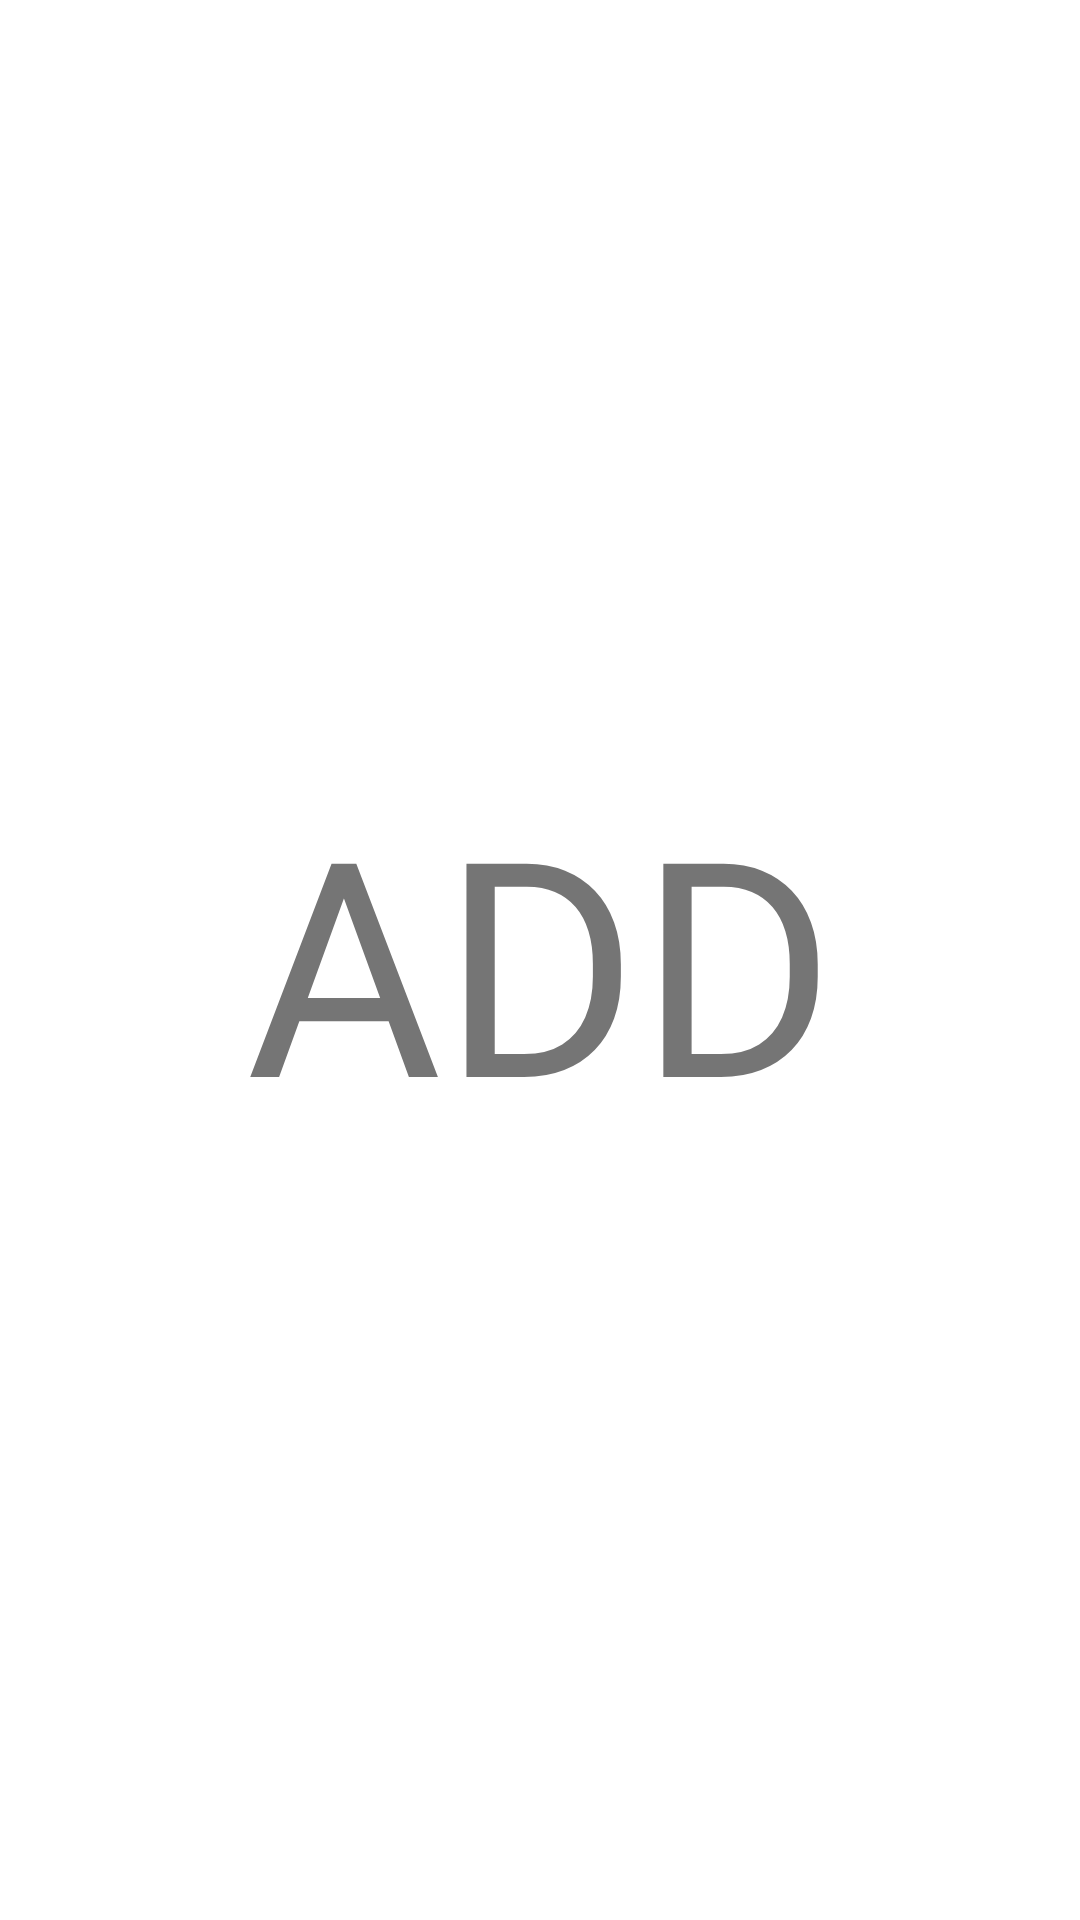

This screen was rendered from an Android layout file. Write that file and the resources it references.
<!-- AndroidManifest.xml: application theme Theme.Wistiti -->
<!-- res/layout/fragment_add.xml -->
<?xml version="1.0" encoding="utf-8"?>
<FrameLayout xmlns:android="http://schemas.android.com/apk/res/android"
    xmlns:tools="http://schemas.android.com/tools"
    android:layout_width="match_parent"
    android:layout_height="match_parent"
    tools:context=".AddFragment">

    <LinearLayout
        android:layout_width="match_parent"
        android:layout_height="match_parent"
        android:orientation="horizontal">

        <TextView
            android:layout_width="match_parent"
            android:layout_height="match_parent"
            android:text="ADD"
            android:gravity="center"
            android:textSize="100dp"
            >

        </TextView>
    </LinearLayout>

</FrameLayout>
<!-- resources referenced by this layout -->
<resources>
  <style name="Theme.Wistiti" parent="Theme.MaterialComponents.DayNight.DarkActionBar">
          
          <item name="colorPrimary">@color/purple_500</item>
          <item name="colorPrimaryVariant">@color/purple_700</item>
          <item name="colorOnPrimary">@color/white</item>
          
          <item name="colorSecondary">@color/teal_200</item>
          <item name="colorSecondaryVariant">@color/teal_700</item>
          <item name="colorOnSecondary">@color/black</item>
          
          <item name="android:statusBarColor" tools:targetApi="l">?attr/colorPrimaryVariant</item>
          
      </style>
  <!-- not gathered from this repository: default colours our renderer supplied (Android Studio template values) -->
  <color name="purple_500">#FF6200EE</color>
  <color name="purple_700">#FF3700B3</color>
  <color name="teal_200">#FF03DAC5</color>
  <color name="teal_700">#FF018786</color>
  <color name="black">#FF000000</color>
  <color name="white">#FFFFFFFF</color>
</resources>
